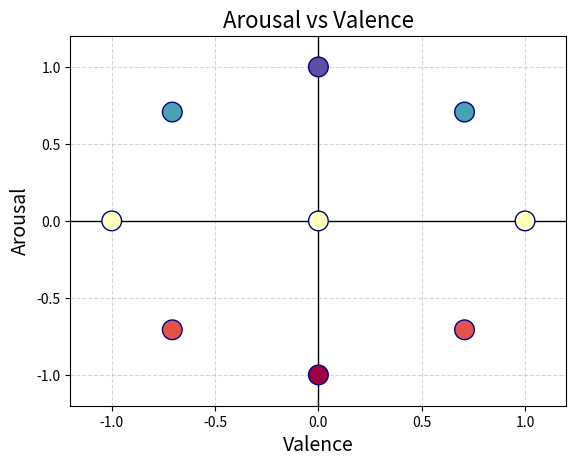

Here is the Python script that generated this plot:
import pandas as pd
import numpy as np
import matplotlib.pyplot as plt

def map_w2v_to_quadrant(input_val: float, input_aro: float, input_dom: float) -> float:
    ''' Maps dimensional values from wav2vec2 (0 -> 1) to quadrant (-1 -> 1) values. '''
    output_val = (input_val - 0.5) * 2
    output_aro = (input_aro - 0.5) * 2
    output_dom = (input_dom - 0.5) * 2
    return output_val, output_aro, output_dom

def quadrant_chart(input_val: float, input_aro: float, xtick_labels=None, ytick_labels=None, ax=None) -> None:
    '''
    Function to display dimensional emotion data on a quadrant chart
[redacted]
    '''
    data = pd.DataFrame({'x': input_val, 'y': input_aro})

    # Create axes
    ax = plt.axes()

    # Set x and y limits
    ax.set_xlim(-1.2, 1.2)
    ax.set_ylim(-1.2, 1.2)

    ax.scatter(x=data['x'], y=data['y'], c=input_aro, cmap = 'Spectral', edgecolor='darkblue', s=200,
    zorder=99)
    ax.axvline(0, c='k', lw=1)
    ax.axhline(0, c='k', lw=1)

if __name__ == '__main__':
    
    quadrant_chart(
        [-1,-.707, 0, .707, 1, .707, -.707, 0, 0],
        [0, .707, 0, -.707, 0, .707, -.707, 1, -1],
        xtick_labels=['Low', 'High'],
        ytick_labels=['Low', 'High']
    )

    plt.title('Arousal vs Valence', fontsize=16)
    plt.ylabel('Arousal', fontsize=14)
    plt.xlabel('Valence', fontsize=14)
    plt.grid(True, animated=True, linestyle='--', alpha=0.5)
    plt.show()
    # plot_color_gradients('Diverging',
    #                  ['PiYG', 'PRGn', 'BrBG', 'PuOr', 'RdGy', 'RdBu', 'RdYlBu',
    #                   'RdYlGn', 'Spectral', 'coolwarm', 'bwr', 'seismic'])
    # plt.show()